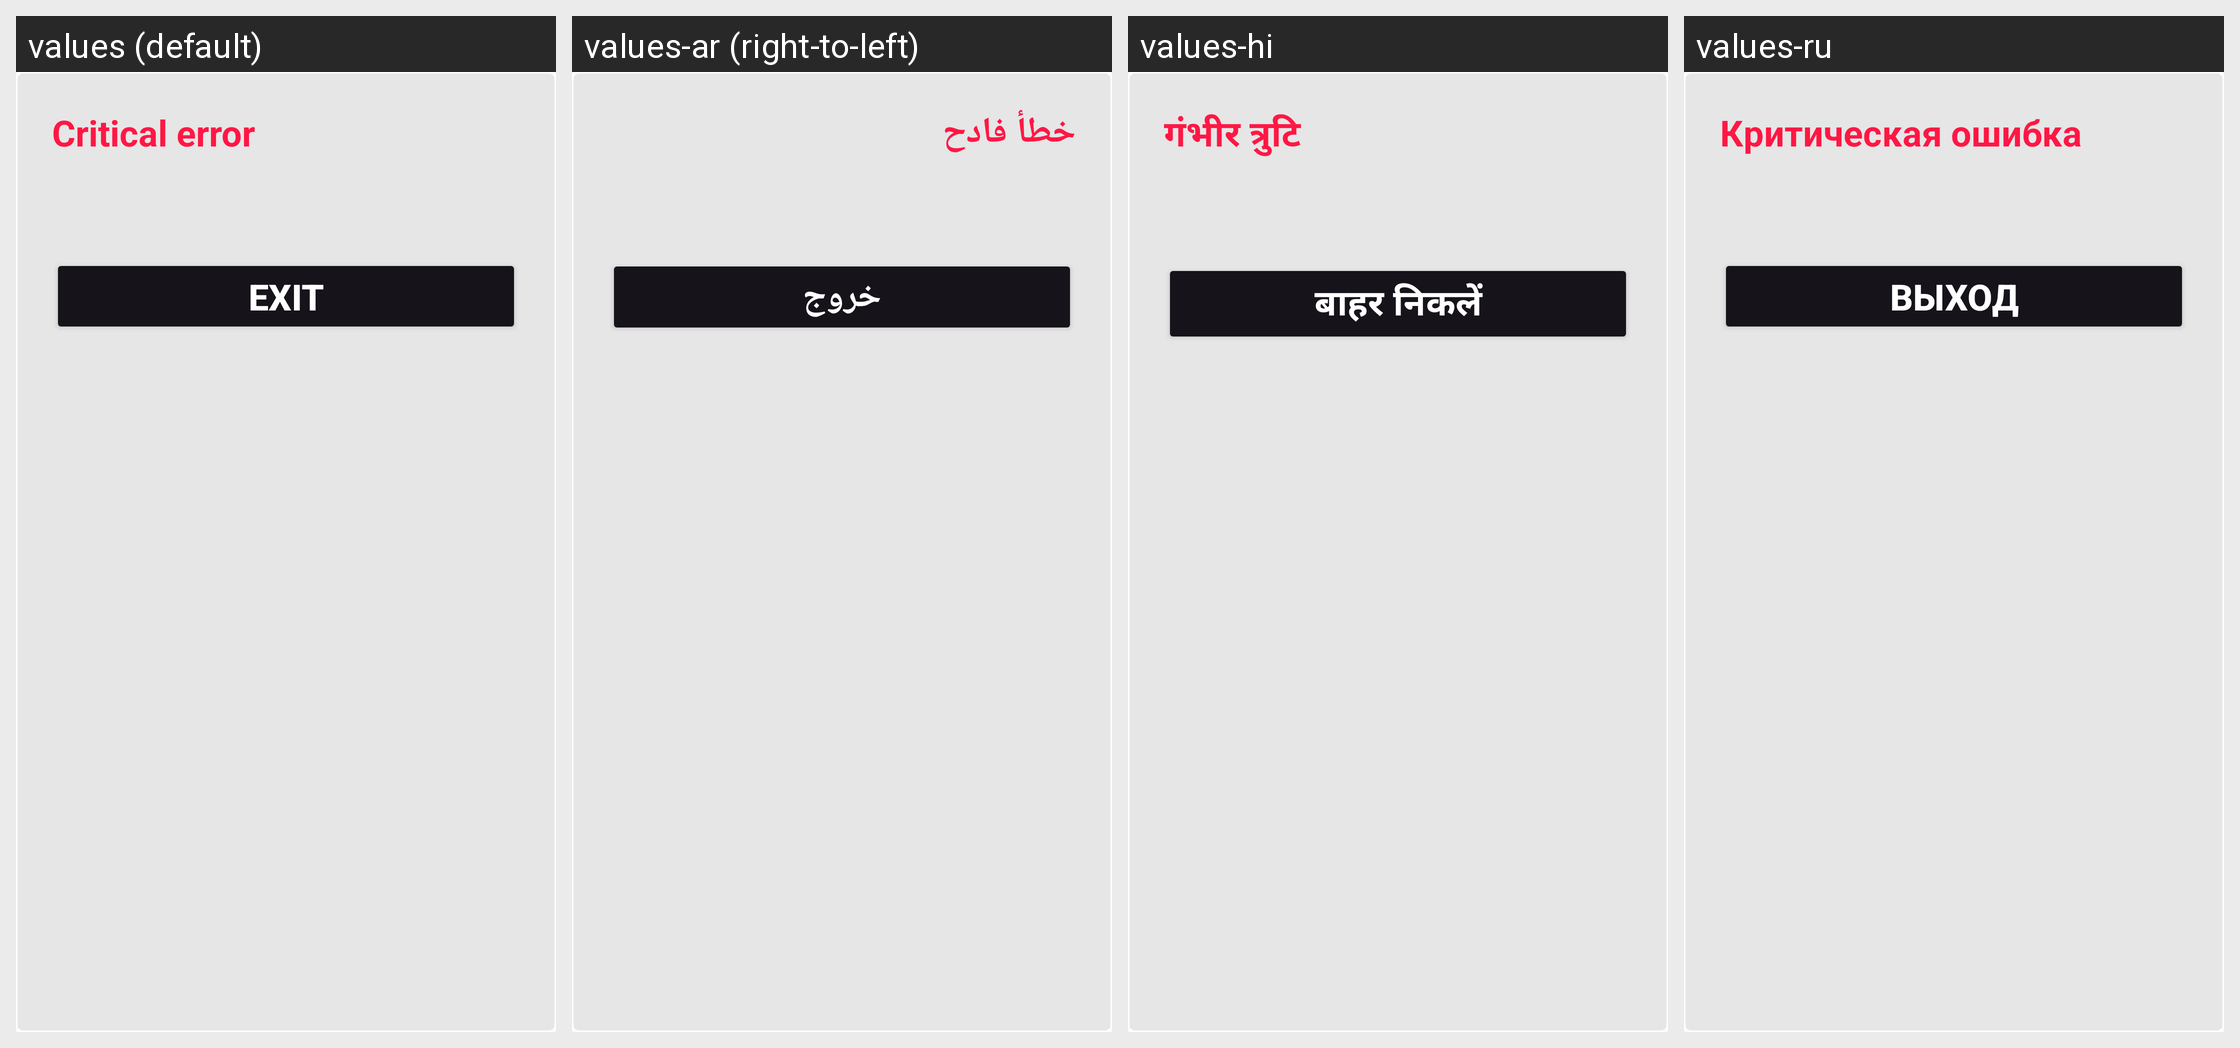

For this localized Android screen grid, give each drawn string resource with its value in every locale shown.
Android screen res/layout/dialog_critical_error.xml rendered under 4 locales, left to right: values (default), values-ar (right-to-left), values-hi, values-ru. Device: Nexus 5 (rendered at 1080×1920; each locale shown at half size, 540×960, under a caption strip naming it); theme Theme.Lim.
Other locales in the repository, not shown: values-es, values-in, values-pl, values-pt, values-tl, values-tr.
Strings drawn on this screen, with the default value and each locale's value (text and hints the layout hard-codes, and strings that could not be matched under every locale, appear in the picture but are not listed):

system_critical_error_title
  values: Critical error
  values-ar: خطأ فادح
  values-hi: गंभीर त्रुटि
  values-ru: Критическая ошибка

exit
  values: Exit
  values-ar: خروج
  values-hi: बाहर निकलें
  values-ru: Выход

system_critical_error_btn
  values: Exit
  values-ar: خروج
  values-hi: बाहर निकलें
  values-ru: Выход
